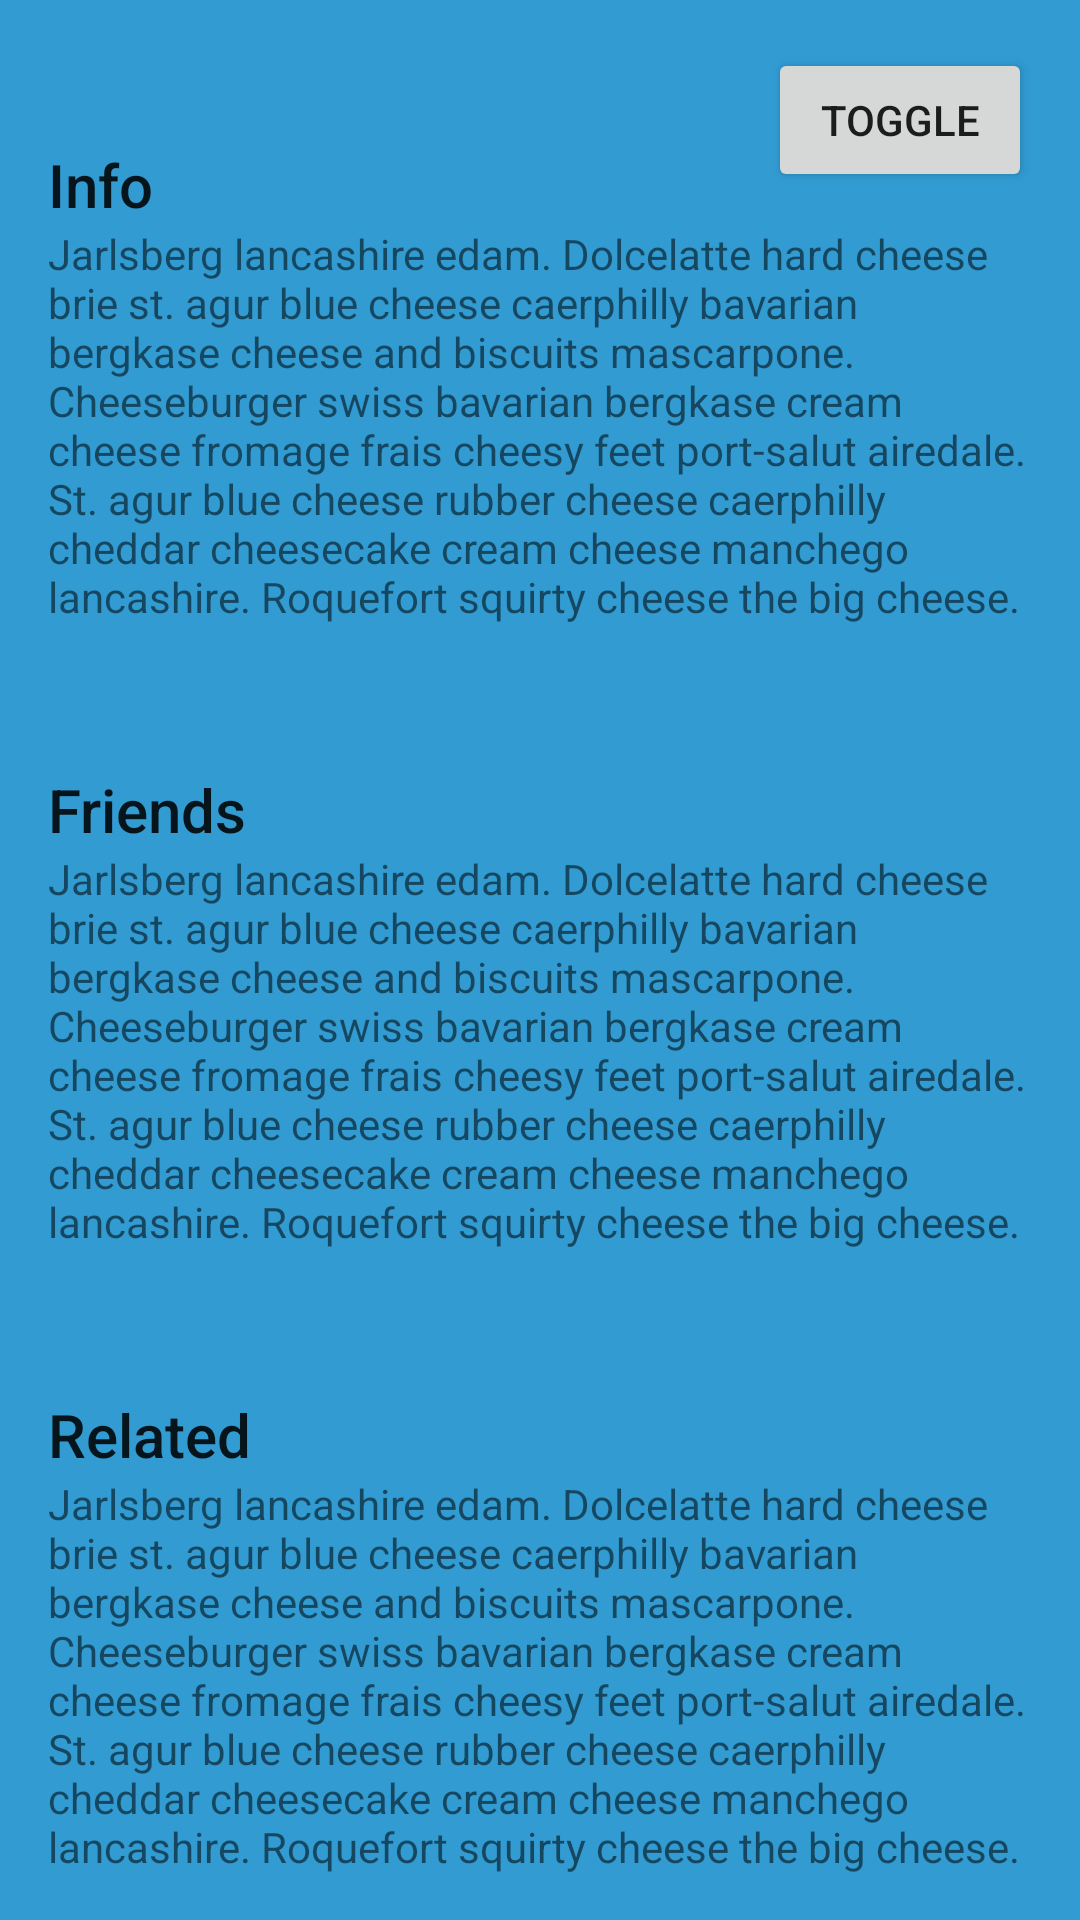

Here is an Android app screen rendered from its layout file. Give the layout XML and the strings, colors and styles it references.
<!-- AndroidManifest.xml: application theme AppTheme -->
<!-- res/layout/fragment_coordinator.xml -->
<android.support.v4.widget.DrawerLayout xmlns:android="http://schemas.android.com/apk/res/android"
                                        xmlns:tools="http://schemas.android.com/tools"
                                        android:layout_width="match_parent"
                                        android:layout_height="match_parent"
                                        xmlns:app="http://schemas.android.com/apk/res-auto"
                                        tools:context="qiu.statusbarcompat.fragment.CoordinatorFragment">
    <android.support.design.widget.CoordinatorLayout
        android:background="@color/colorBackground"
        android:layout_width="match_parent"
        android:layout_height="match_parent">

        <android.support.v4.widget.NestedScrollView
            android:layout_width="match_parent"
            android:layout_height="match_parent">

            <LinearLayout
                android:layout_width="match_parent"
                android:layout_height="match_parent"
                android:orientation="vertical"
                android:paddingTop="24dp">

                <LinearLayout
                    style="@style/Widget.CardContent"
                    android:layout_width="match_parent"
                    android:layout_height="wrap_content">

                    <TextView
                        android:layout_width="match_parent"
                        android:layout_height="wrap_content"
                        android:text="Info"
                        android:textAppearance="@style/TextAppearance.AppCompat.Title" />

                    <TextView
                        android:layout_width="match_parent"
                        android:layout_height="wrap_content"
                        android:text="@string/cheese_ipsum" />

                </LinearLayout>


                <LinearLayout
                    style="@style/Widget.CardContent"
                    android:layout_width="match_parent"
                    android:layout_height="wrap_content">

                    <TextView
                        android:layout_width="match_parent"
                        android:layout_height="wrap_content"
                        android:text="Friends"
                        android:textAppearance="@style/TextAppearance.AppCompat.Title" />

                    <TextView
                        android:layout_width="match_parent"
                        android:layout_height="wrap_content"
                        android:text="@string/cheese_ipsum" />

                </LinearLayout>

                <LinearLayout
                    style="@style/Widget.CardContent"
                    android:layout_width="match_parent"
                    android:layout_height="wrap_content">

                    <TextView
                        android:layout_width="match_parent"
                        android:layout_height="wrap_content"
                        android:text="Related"
                        android:textAppearance="@style/TextAppearance.AppCompat.Title" />

                    <TextView
                        android:layout_width="match_parent"
                        android:layout_height="wrap_content"
                        android:text="@string/cheese_ipsum" />

                </LinearLayout>

            </LinearLayout>

        </android.support.v4.widget.NestedScrollView>

        <Button
            android:id="@+id/toggle"
            android:text="toggle"
            android:layout_height="wrap_content"
            android:layout_width="wrap_content"
            android:layout_gravity="right"
            android:layout_margin="@dimen/fab_margin"
            android:clickable="true"/>


    </android.support.design.widget.CoordinatorLayout>

    <android.support.design.widget.NavigationView
        android:id="@+id/nav_view"
        android:layout_height="match_parent"
        android:layout_width="wrap_content"
        android:background="@color/colorAccent"
        android:layout_gravity="start"
        android:fitsSystemWindows="false"
        app:insetForeground="#00000000"
        app:headerLayout="@layout/nav_header"
        app:menu="@menu/drawer_view"/>

</android.support.v4.widget.DrawerLayout>
<!-- res/layout/nav_header.xml (included above) -->
<?xml version="1.0" encoding="utf-8"?>
<LinearLayout xmlns:android="http://schemas.android.com/apk/res/android"
    android:layout_width="match_parent"
    android:layout_height="192dp"
    android:background="@color/colorBackground"
    android:padding="16dp"
    android:theme="@style/ThemeOverlay.AppCompat.Dark"
    android:orientation="vertical"
    android:gravity="bottom">

    <TextView
        android:layout_width="match_parent"
        android:layout_height="wrap_content"
        android:text="Username"
        android:textAppearance="@style/TextAppearance.AppCompat.Body1"/>

</LinearLayout>
<!-- resources referenced by this layout -->
<resources>
  <color name="colorAccent">#FFEF4968</color>
  <color name="colorBackground">#319bd2</color>
  <dimen name="fab_margin">16dp</dimen>
  <string name="cheese_ipsum">Jarlsberg lancashire edam. Dolcelatte hard cheese brie st. agur blue
      cheese caerphilly bavarian bergkase cheese and biscuits mascarpone. Cheeseburger swiss bavarian
      bergkase cream cheese fromage frais cheesy feet port-salut airedale. St. agur blue cheese rubber
      cheese caerphilly cheddar cheesecake cream cheese manchego lancashire. Roquefort squirty cheese
      the big cheese.</string>
  <style name="Widget.CardContent" parent="android:Widget">
          <item name="android:paddingLeft">16dp</item>
          <item name="android:paddingRight">16dp</item>
          <item name="android:paddingTop">24dp</item>
          <item name="android:paddingBottom">24dp</item>
          <item name="android:orientation">vertical</item>
      </style>
  <style name="AppTheme" parent="Theme.AppCompat.Light.NoActionBar">
          
          <item name="colorPrimary">@color/colorPrimary</item>
          <item name="colorPrimaryDark">@color/colorPrimaryDark</item>
          <item name="colorAccent">@color/colorAccent</item>
      </style>
  <color name="colorPrimary">#FFEF4968</color>
  <color name="colorPrimaryDark">#FFEF4968</color>
</resources>
